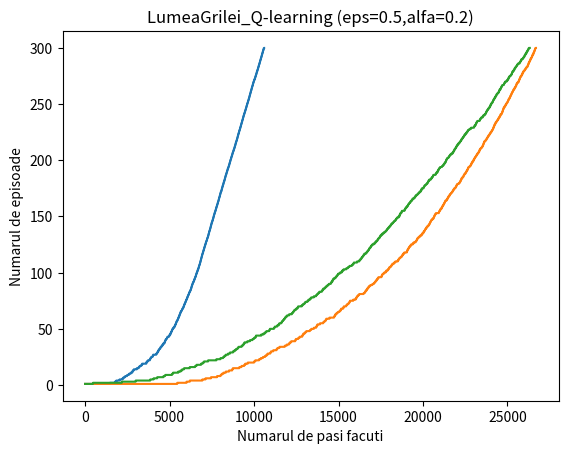
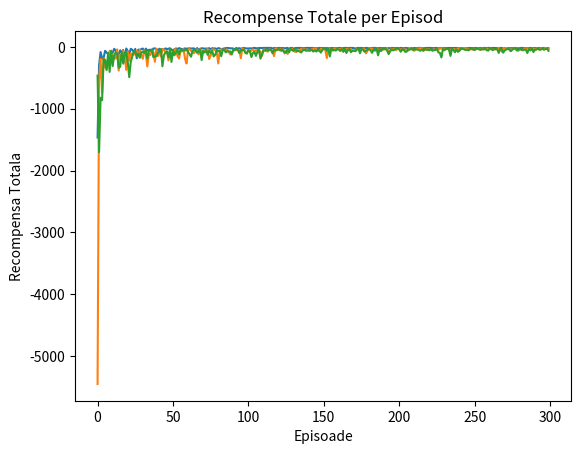

The matplotlib source for these figures, in order:
import numpy as np
import pylab as pl
import matplotlib.pyplot as plt
import time

q_tabel = {}


class LumeaGrilei(object):

    def __init__(self):
        super(LumeaGrilei, self).__init__()
        self.start = 0
        self.sosire = 0
        self.randuri = 7
        self.coloane = 10
        self.x_max = self.coloane - 1
        self.y_max = self.randuri - 1
        self.vant_1 = [3, 4, 5, 8]
        self.vant_2 = [6, 7]
        self.lista_actiuni = ['N', 'E', 'S', 'V']

    def celula(self, poz):
        return poz[1] + self.coloane * poz[0]

    def seteazaTerminal(self, stareStart, stareSosire):
        self.start = self.celula(stareStart)
        self.sosire = self.celula(stareSosire)

    def urmatoarea_stare(self, stare, actiune):
        x = stare % self.coloane
        y = (stare - x) / self.coloane
        deplasare_x = 0
        deplasare_y = 0
        if actiune == 'E':
            deplasare_x = 1
        elif actiune == 'V':
            deplasare_x = -1
        elif actiune == 'N':
            deplasare_y = -1
        elif actiune == 'S':
            deplasare_y = 1
        else:
            raise ('Actiune Invalida! Actiunile trebuie sa fie in: ', self.lista_actiuni)
        nou_x = max(0, min(x + deplasare_x, self.x_max))
        nou_y = max(0, min(y + deplasare_y, self.y_max))
        if nou_x in self.vant_1:
            nou_y = max(0, nou_y - 1)
        if nou_x in self.vant_2:
            nou_y = max(0, nou_y - 2)

        return self.celula((nou_y, nou_x))

    def verificaTerminal(self, stare):
        return stare == self.sosire

    def functieRecompensa(self, stare_urmatoare):
        if stare_urmatoare == self.sosire:
            return 0
        else:
            return -1


def caleTraiectorie(lume, traiectorie):
    harta_lume = np.zeros((lume.randuri, lume.coloane))
    for i, stare in enumerate(traiectorie):
        x = int(stare % lume.coloane)
        y = int((stare - x) / lume.coloane)
        harta_lume[y, x] = i + 1
    print(harta_lume)
    print("\n")


def LumeaGrilei_QLearning(lume, stareStart, stareSosire, alfa, gamma=1, ep_max=300, eps=0.1):
    lume.seteazaTerminal(stareStart, stareSosire)

    for stare in range(lume.randuri * lume.coloane):
        q_tabel[stare] = {}
        for actiune in lume.lista_actiuni:
            if lume.verificaTerminal(stare):
                q_tabel[stare][actiune] = 0
            else:
                q_tabel[stare][actiune] = np.random.rand()

    def actiuneLacom(_dictionar_q):
        act_lacom = ''
        max_q = -1e10
        for act in lume.lista_actiuni:
            if _dictionar_q[act] > max_q:
                act_lacom = act
                max_q = _dictionar_q[act]
        return act_lacom

    def epsLacom(episod, dictionar_q):
        m = len(lume.lista_actiuni)
        act_lacom = actiuneLacom(dictionar_q)
        p = []
        for act in lume.lista_actiuni:
            if act == act_lacom:
                p.append((eps * 1. / m) + 1 - eps)
            else:
                p.append(eps * 1. / m)
        alegere = np.random.choice(lume.lista_actiuni, size=1, p=p)
        return alegere[0]

    ep_cu_pas = []
    traiectorie = []
    recompense_totale = []
    for ep in range(1, ep_max + 1):
        stare_curenta = lume.start
        traiectorie = []
        recompensa_totala = 0
        while not lume.verificaTerminal(stare_curenta):
            actiune = epsLacom(ep, q_tabel[stare_curenta])
            stare_urm = lume.urmatoarea_stare(stare_curenta, actiune)
            recompensa = lume.functieRecompensa(stare_urm)

            recompensa_totala += recompensa

            act_urm = actiuneLacom(q_tabel[stare_urm])
            q_tabel[stare_curenta][actiune] += alfa * (recompensa + gamma * q_tabel[stare_urm][act_urm] - q_tabel[stare_curenta][actiune])

            traiectorie.append(stare_curenta)

            stare_curenta = stare_urm
            ep_cu_pas.append(ep)
        traiectorie.append(lume.sosire)
        recompense_totale.append(recompensa_totala)
    return traiectorie, ep_cu_pas, recompense_totale


def afiseazaPolitica(lume):
    harta_politicii = np.full((lume.randuri, lume.coloane), ' ')
    for stare in range(lume.randuri * lume.coloane):
        if lume.verificaTerminal(stare):
            harta_politicii[stare // lume.coloane][stare % lume.coloane] = 'G'
        else:
            cea_mai_buna_actiune = max(q_tabel[stare], key=q_tabel[stare].get)
            harta_politicii[stare // lume.coloane][stare % lume.coloane] = cea_mai_buna_actiune[0]
    print(harta_politicii)


def incearca_caz_1(timp_start, lume, stareStart, stareSosire, alfa, gamma, ep_max, eps):
    traiectorie, ep_cu_pas, recompense_totale = LumeaGrilei_QLearning(lume, stareStart, stareSosire, alfa, gamma,
                                                                      ep_max, eps)
    print("Timp scurs pentru cazul 1: ", time.time() - timp_start)
    print(f"Numarul de miscari: {len(traiectorie)}")
    caleTraiectorie(lume, traiectorie)
    pl.figure(1)
    pl.plot(ep_cu_pas)
    plt.title('LumeaGrilei_Q-learning (eps=0.1,alfa=0.1)')
    pl.xlabel("Numarul de pasi facuti")
    pl.ylabel("Numarul de episoade")
    pl.show()
    pl.figure(2)
    pl.plot(recompense_totale)
    plt.title('Recompense Totale per Episod')
    pl.xlabel("Episoade")
    pl.ylabel("Recompensa Totala")
    pl.show()


def incearca_caz_2(timp_start, lume, stareStart, stareSosire, alfa, gamma, ep_max, eps):
    traiectorie, ep_cu_pas, recompense_totale = LumeaGrilei_QLearning(lume, stareStart, stareSosire, alfa, gamma,
                                                                      ep_max, eps)
    print("Timp scurs pentru cazul 2: ", time.time() - timp_start)
    print(f"Numarul de miscari: {len(traiectorie)}")
    caleTraiectorie(lume, traiectorie)
    pl.figure(1)
    pl.plot(ep_cu_pas)
    plt.title('LumeaGrilei_Q-learning (eps=0.2,alfa=0.1)')
    pl.xlabel("Numarul de pasi facuti")
    pl.ylabel("Numarul de episoade")
    pl.show()
    pl.figure(2)
    pl.plot(recompense_totale)
    plt.title('Recompense Totale per Episod')
    pl.xlabel("Episoade")
    pl.ylabel("Recompensa Totala")
    pl.show()


def incearca_caz_3(timp_start, lume, stareStart, stareSosire, alfa, gamma, ep_max, eps):
    traiectorie, ep_cu_pas, recompense_totale = LumeaGrilei_QLearning(lume, stareStart, stareSosire, alfa, gamma,
                                                                      ep_max, eps)
    print("Timp scurs pentru cazul 3: ", time.time() - timp_start)
    print(f"Numarul de miscari: {len(traiectorie)}")
    caleTraiectorie(lume, traiectorie)
    pl.figure(1)
    pl.plot(ep_cu_pas)
    plt.title('LumeaGrilei_Q-learning (eps=0.5,alfa=0.2)')
    pl.xlabel("Numarul de pasi facuti")
    pl.ylabel("Numarul de episoade")
    pl.show()
    pl.figure(2)
    pl.plot(recompense_totale)
    plt.title('Recompense Totale per Episod')
    pl.xlabel("Episoade")
    pl.ylabel("Recompensa Totala")
    pl.show()


if __name__ == '__main__':
    start = (3, 0)
    sosire = (3, 7)
    lume = LumeaGrilei()

    timp_start = time.time()
    incearca_caz_1(timp_start, lume, stareStart=start, stareSosire=sosire, alfa=0.5, gamma=1, ep_max=300, eps=0.1)
    afiseazaPolitica(lume)
    timp_start = time.time()
    incearca_caz_2(timp_start, lume, stareStart=start, stareSosire=sosire, alfa=0.1, gamma=1, ep_max=300, eps=0.2)
    afiseazaPolitica(lume)
    timp_start = time.time()
    incearca_caz_3(timp_start, lume, stareStart=start, stareSosire=sosire, alfa=0.2, gamma=1, ep_max=300, eps=0.5)
    afiseazaPolitica(lume)
